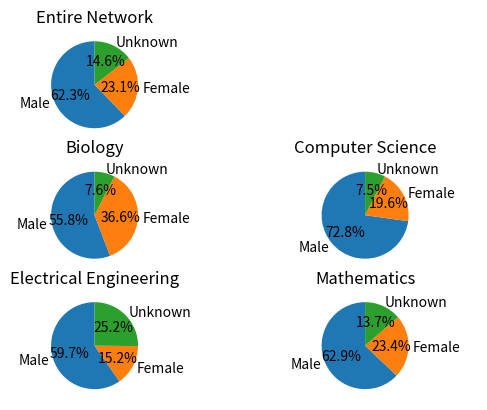

Python code for this plot: (Note: this script raises an exception after producing the figure.)
import matplotlib.pyplot as plt

labels = 'Male', 'Female', 'Unknown'
entire_sizes = [4007, 1489, 936]
biology_sizes = [1049, 689, 142]
cs_sizes = [1312, 354, 136]
ee_sizes = [1424, 362, 601]
math_sizes = [285, 106, 62]

fig, ax = plt.subplots(3, 2)
ax[0][0].pie(entire_sizes, labels=labels, autopct='%1.1f%%', startangle=90)
ax[0][0].set_title('Entire Network')

ax[1][0].pie(biology_sizes, labels=labels, autopct='%1.1f%%', startangle=90)
ax[1][0].set_title('Biology')

ax[1][1].pie(cs_sizes, labels=labels, autopct='%1.1f%%', startangle=90)
ax[1][1].set_title('Computer Science')

ax[2][0].pie(ee_sizes, labels=labels, autopct='%1.1f%%', startangle=90)
ax[2][0].set_title('Electrical Engineering')

ax[2][1].pie(math_sizes, labels=labels, autopct='%1.1f%%', startangle=90)
ax[2][1].set_title("Mathematics")

ax[0][1].axis('off')

plt.savefig('./data/gender_pie_charts.jpg')
